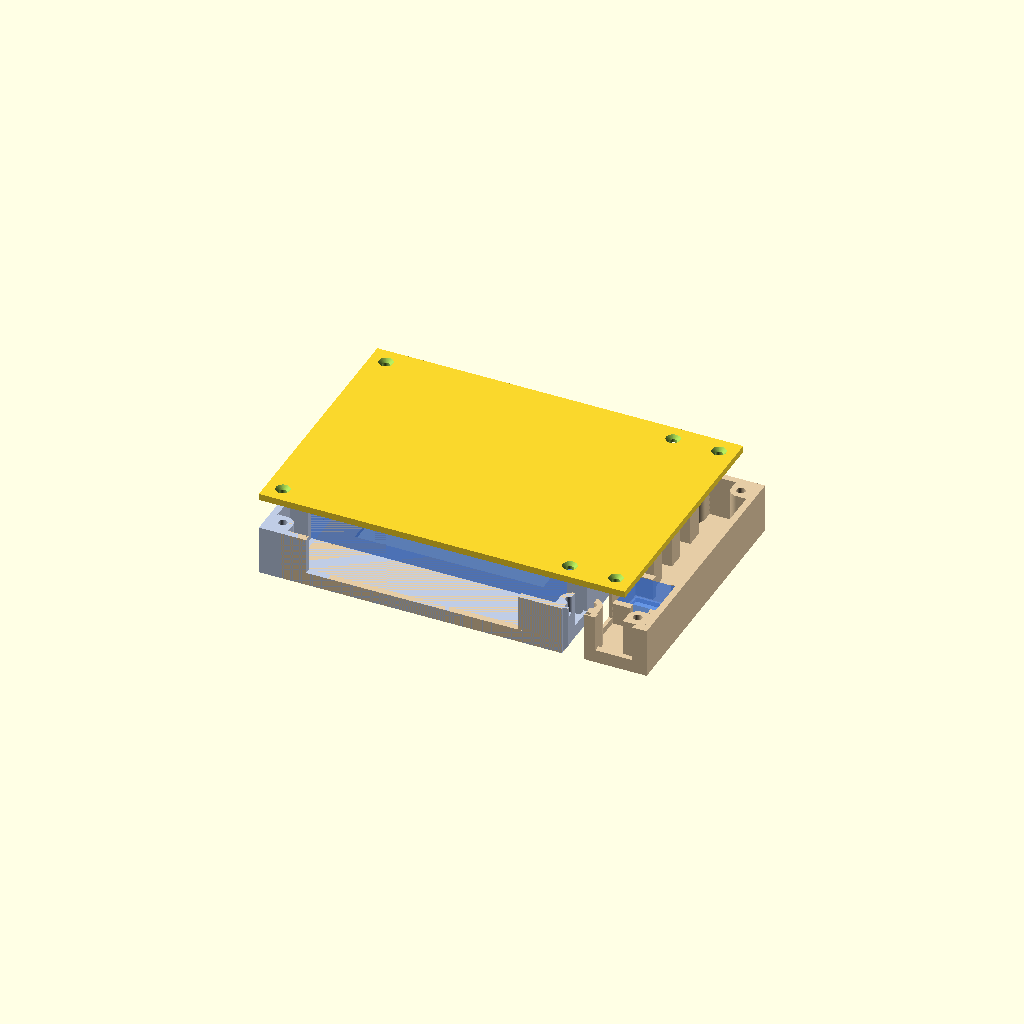
Cell 1 — every parameter at its default value.
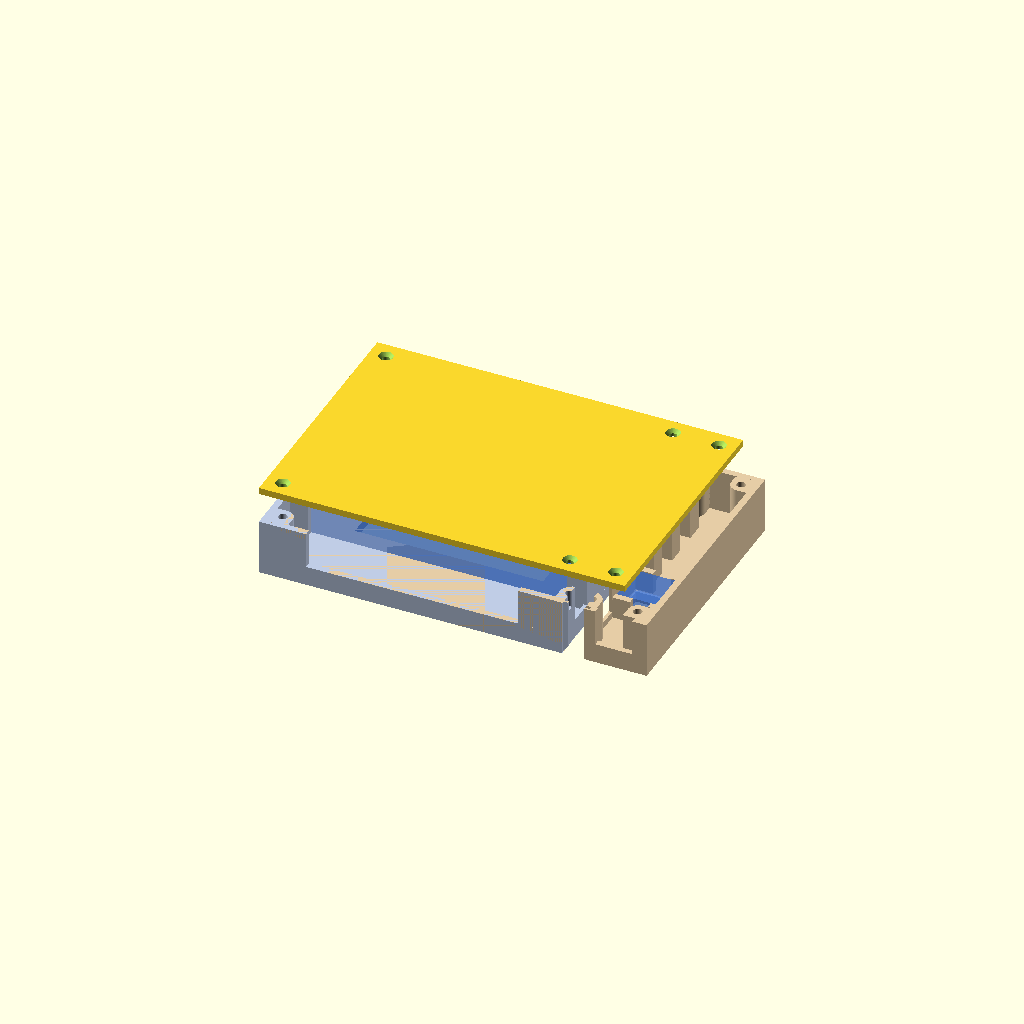
Cell 2 — front_t set to 6, the other parameters unchanged.
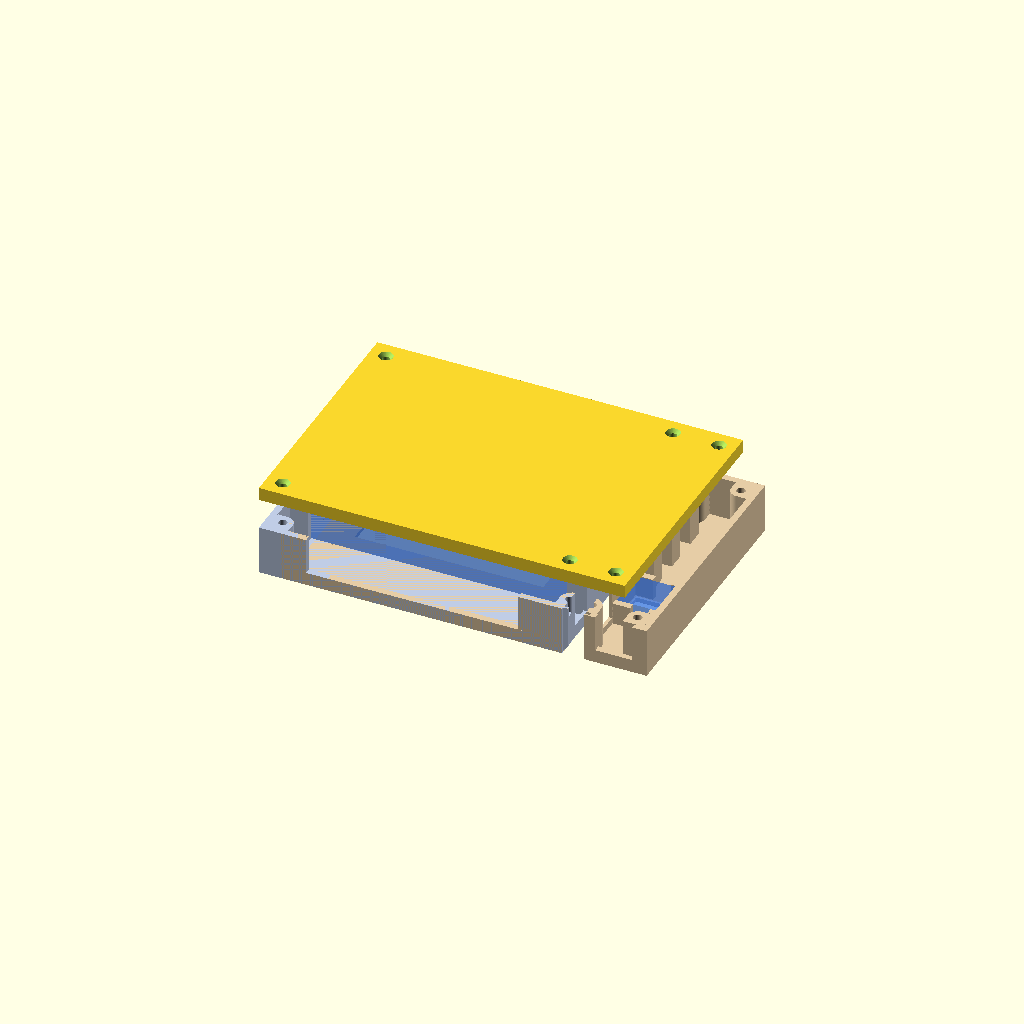
Cell 3: the same model with back_t = 6.
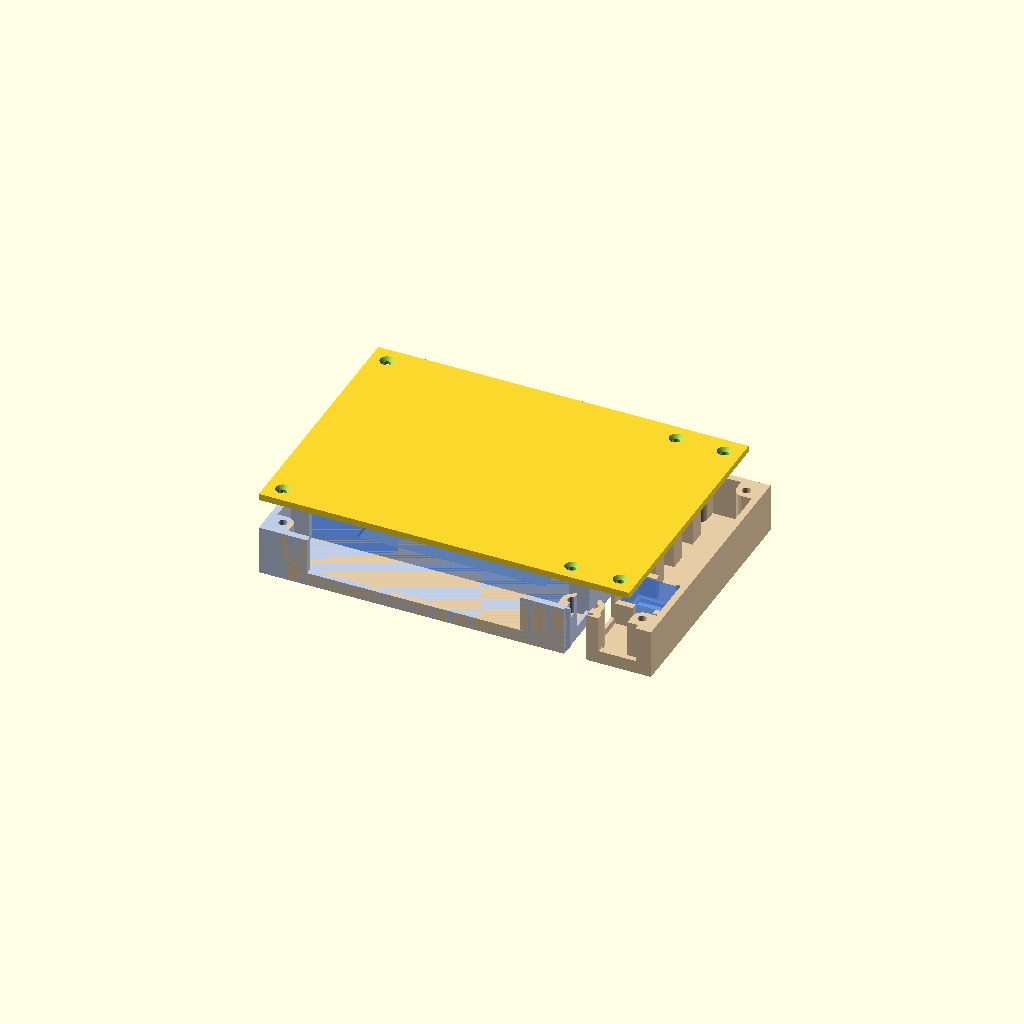
Cell 4: the same model with clr = 1.
All cells are drawn from one camera (rotation 55°, 0°, 25°, orthographic, colour scheme Cornfield), so only the parameter changes between them.
Source of the model, openscad/Dual_NanoVNA_ESP32_Console_Enclosure_v3.scad:
// =====================================================================
//  NanoVNA-H4 + ESP32-C3 Super Mini console  -  housing v3 (split + interlock)
// =====================================================================
//  PRINT     front face (z = 0) DOWN on the bed, no supports needed.
//  PARTS     part = "body_left" or "body_right" or "back"
//  CHECK     part = "preview"     : exploded view with ghost devices
//            part = "joint_check" : press F6. "Top level object is empty" means
//                                   the two halves touch but never collide.
//            part = "check"       : press F6. "Top level object is empty" means
//                                   no device touches the housing. Anything solid
//                                   is a collision.
//  HARDWARE  6x M3 heat-set insert (M3 x 5.7), 6x M3 x 8 flat-head screw,
//            2 mm adhesive foam tape behind each device.
//  ASSEMBLY  Push the halves together (the pins find their sockets first), glue
//            the seam with CA or 2-part epoxy (PETG solvent-welds poorly) and
//            leave the assembly face-down on a flat table until it sets. THEN
//            heat-set the six inserts: the two centre ones sit on the seam.
//
//  CHANGED FROM v2 (split)
//   1. The halves overlapped by 0.4 mm along the split. They now meet on one
//      plane (spine_x) and only the interlock features carry clearance.
//   2. Tongue-and-groove in the top and bottom walls (tongues on the left half).
//   3. Three alignment pins (left half) into sockets (right half). The sockets
//      sit in small pads on the ESP side of the divider: the divider is only
//      1.5 mm thick per half, far too thin to hold a socket itself.
//   4. Every joint feature is carved from the shared body(), so it follows the
//      housing when dimensions change. Left = body AND region; right = body
//      MINUS the same region grown by jclr.
//   5. 45-degree relief on the seam edge at the bed (elephant foot).
//   6. Size echo / bed warning back (now per half). Preview shows the halves
//      pulled apart (split_open); part = "joint_check" added.
// =====================================================================

$fn  = 48;
part = "preview";

// ---------------- printer (only used for the size warning) ------------
bed = [225, 225];                   // Elegoo Neptune 4 Pro

// ================= MEASUREMENTS =======================================
// NanoVNA-H4, landscape, UI upright. 2x SMA + USB-C on the BOTTOM edge,
// jog wheel + power slide switch on the TOP edge.
vna       = [133, 75, 18];          // [w, h, d]  published 133 x 75 x 18
vna_scr   = [24.5, 9.5, 84, 56];    // active display [x, y, w, h] from device lower-left
vna_bot_x = [18, 115];              // x-span of SMA + USB-C on the bottom edge
vna_top_x = [18, 115];              // x-span of jog + power switch on the top edge

// ESP32-C3 Super Mini + optional display module
esp       = [23, 19, 10];           // [w, h, d] board footprint ~22.5 x 18 mm + clearance
esp_scr   = [1.5, 2, 20, 15];       // active display area
esp_bot_x = [3, 20];                // USB-C port on bottom edge
esp_y_off = 0;                      // lift the ESP above the shared bottom edge (>= 0)
// ======================================================================

// ---------------- housing -------------------------------------------
wall      = 3;      // side walls
front_t   = 3;      // front plate = bezel lip around each window
back_t    = 3;      // back plate
clr       = 0.5;    // gap per side between a device and its locators
div_t     = 3;      // divider wall between the two devices
boss_d    = 9;      // screw post diameter
insert_d  = 4.0;    // hole for an M3 x 5.7 heat-set insert
insert_h  = 8;      // insert hole depth from the rear face
screw_d   = 3.4;    // M3 clearance hole in the back plate
csk_d     = 6.4;    // M3 flat-head countersink diameter
foam_t    = 2;      // foam tape thickness, uncompressed
foam_sq   = 0.5;    // how far the foam is squeezed when the plate is on
loc_w     = 8;      // width of the ledges / stops at each device corner
loc_t     = 3;      // thickness of the ledges / stops
win_m     = 1;      // window margin around the active display area
win_ch    = 1.2;    // 45-degree chamfer on the window's outer edge
port_zone = 24;     // free strip under both devices
top_strip = 10;     // free strip above the devices

// ---------------- split joint (centre plane x = spine_x) ------------
// Male features (tongues, pins) live on the LEFT half, female features
// (grooves, sockets) on the RIGHT half.
jclr        = 0.20; // clearance per side on every mating feature (slip fit; try 0.25 if PETG binds)
seam_gap    = 0.0;  // extra gap between the two flat seam faces (0 = touching)
seam_relief = 0.3;  // 45-degree relief on the seam edge at the bed, 0 = off
tg_w        = 1.0;  // tongue thickness in the 3 mm top / bottom wall
tg_d        = 2.0;  // tongue depth into the other half
tg_z0       = 1.0;  // tongue starts this high at the seam, then grows at 45 deg (no support)
pin_d       = 3.0;  // alignment pin diameter
pin_l       = 4.5;  // pin length past the seam (longer than tg_d: pins engage first)
pin_lead    = 0.6;  // lead-in chamfer on the pin tip and the socket mouth
pin_z       = 12;   // pin height above the bed
pin_y       = [58, 76, 94];   // pin positions along the seam (free zone above the ESP)
pad_w       = 8;    // width of each socket pad
sock_extra  = 0.5;  // socket depth beyond the pin tip
pad_back    = 1.5;  // plastic behind the bottom of each socket
split_open  = 10;   // preview only: how far the right half is pulled away

// ---------------- derived -------------------------------------------
vp_w = vna[0] + 2*clr;   vp_h = vna[1] + 2*clr;
ep_w = esp[0] + 2*clr;   ep_h = esp[1] + 2*clr;

dev_h = max(vp_h, esp_y_off + ep_h);
cav_w = vp_w + div_t + ep_w;
cav_h = port_zone + dev_h + top_strip;
cav_d = max(vna[2], esp[2]) + foam_t - foam_sq;

outer_w = cav_w + 2*wall;
outer_h = cav_h + 2*wall;
outer_d = front_t + cav_d;

div_x = wall + vp_w;
dv    = [wall + clr, wall + port_zone + clr];
de    = [div_x + div_t + clr, wall + port_zone + esp_y_off + clr];

br      = boss_d / 2;
spine_x = div_x + div_t / 2;
boss_pos = [
    [wall + br,           wall + br,           true],
    [outer_w - wall - br, wall + br,           true],
    [wall + br,           outer_h - wall - br, true],
    [outer_w - wall - br, outer_h - wall - br, true],
    [spine_x,             wall + br,           false],
    [spine_x,             outer_h - wall - br, false]
];

usb_y = [wall + boss_d + 0.5, dv[1] - loc_t - 0.5];

sx    = spine_x;                              // the split plane
pad_x = sx + pin_l + sock_extra + pad_back;   // right face of the socket pads

echo(str("Housing: ", outer_w, " x ", outer_h, " x ", outer_d, " mm"));
echo(str("Left half ", sx + pin_l, " mm wide (with pins), right half ", outer_w - sx, " mm wide"));
if (max(sx + pin_l, outer_w - sx) > bed[0] || outer_h > bed[1])
    echo("WARNING: a half is larger than the print bed");
assert(pin_l > tg_d, "pins should be longer than the tongues so they engage first");
assert(min(pin_y) - pad_w/2 > de[1] + esp[1] + clr + loc_t + 1, "lowest pad runs into the ESP locators");
assert(max(pin_y) + pad_w/2 < outer_h - wall - boss_d - 1,      "top pad runs into the spine post");

// ---------------- parts & modules -----------------------------------
if (part == "body_left")        body_left();
else if (part == "body_right")  body_right();
else if (part == "back")        back_plate_print();
else if (part == "joint_check") intersection() { body_left(); body_right(); }
else if (part == "check")
    union() {
        intersection() { union() { body_left(); body_right(); } ghosts(0.01); }
        intersection() { back_plate(); ghosts(0.01); }
    }
else                            preview_all();

module window(x, y, w, h) {
    translate([x, y, 0]) {
        hull() {
            translate([-win_ch, -win_ch, -0.01]) cube([w + 2*win_ch, h + 2*win_ch, 0.01]);
            translate([0, 0, win_ch - 0.01])     cube([w, h, 0.01]);
        }
        translate([0, 0, -0.01]) cube([w, h, front_t + 0.02]);
    }
}

module notches() {
    translate([dv[0] + vna_bot_x[0], -1, front_t + 3])
        cube([vna_bot_x[1] - vna_bot_x[0], wall + 1.5, cav_d + 1]);
    translate([de[0] + esp_bot_x[0], -1, front_t + 3])
        cube([esp_bot_x[1] - esp_bot_x[0], wall + 1.5, cav_d + 1]);
    translate([dv[0] + vna_top_x[0], outer_h - wall - 0.5, front_t + 3])
        cube([vna_top_x[1] - vna_top_x[0], wall + 1.5, cav_d + 1]);
}

module post2d(p) {
    x  = p[0]; y = p[1];
    yw = (y < outer_h / 2) ? wall - 0.5 : outer_h - wall + 0.5;
    translate([x, y]) circle(d = boss_d);
    translate([x - br, min(y, yw)]) square([boss_d, abs(y - yw)]);
    if (p[2]) {
        xw = (x < outer_w / 2) ? wall - 0.5 : outer_w - wall + 0.5;
        translate([min(x, xw), y - br]) square([abs(x - xw), boss_d]);
    }
}

module divider() {
    difference() {
        translate([div_x, wall - 0.5, front_t - 0.5])
            cube([div_t, cav_h + 1, cav_d + 0.5]);
        translate([div_x - 1, usb_y[0], front_t + 3])
            cube([div_t + 2, usb_y[1] - usb_y[0], cav_d + 1]);
    }
}

module corner_locators(d0, size) {
    xl = d0[0] - clr; xr = d0[0] + size[0] + clr;
    for (x0 = [xl - 0.5, xr - loc_w]) {
        translate([x0, d0[1] - loc_t, front_t - 0.5])
            cube([loc_w + 0.5, loc_t, size[2] + 0.5]);
        translate([x0, d0[1] + size[1] + clr, front_t - 0.5])
            cube([loc_w + 0.5, loc_t, size[2] + 0.5]);
    }
}

// full-height blocks on the ESP side of the divider that receive the pins.
// They sit in the empty strip above the ESP and cost nothing in the device pockets.
module joint_pads() {
    x0 = div_x + div_t - 0.5;
    for (y = pin_y)
        translate([x0, y - pad_w/2, front_t - 0.5])
            cube([pad_x - x0, pad_w, outer_d - front_t + 0.5]);
}

module body() {
    difference() {
        union() {
            difference() {
                cube([outer_w, outer_h, outer_d]);
                translate([wall, wall, front_t]) cube([cav_w, cav_h, cav_d + 1]);
                window(dv[0] + vna_scr[0] - win_m, dv[1] + vna_scr[1] - win_m, vna_scr[2] + 2*win_m, vna_scr[3] + 2*win_m);
                window(de[0] + esp_scr[0] - win_m, de[1] + esp_scr[1] - win_m, esp_scr[2] + 2*win_m, esp_scr[3] + 2*win_m);
                notches();
            }
            for (p = boss_pos) translate([0, 0, front_t - 0.5]) linear_extrude(cav_d + 0.5) post2d(p);
            divider();
            corner_locators(dv, vna);
            corner_locators(de, esp);
            joint_pads();
        }
        for (p = boss_pos) translate([p[0], p[1], outer_d - insert_h]) cylinder(d = insert_d, h = insert_h + 1);
    }
}

// ---------------- the split joint -----------------------------------
// round profile with 45-degree points top and bottom: prints without supports
// when it lies on its side, as a pin and as a hole
module lemon(d) {
    r = d / 2;
    hull() {
        circle(r = r);
        for (s = [-1, 1]) translate([0, s * r * sqrt(2)]) square(0.01, center = true);
    }
}

// alignment pin: origin on the seam, grows toward +x, 45-degree lead-in tip
module pin() {
    rotate([90, 0, 90]) {
        linear_extrude(height = pin_l - pin_lead) lemon(pin_d);
        translate([0, 0, pin_l - pin_lead]) hull() {
            linear_extrude(height = 0.01) lemon(pin_d);
            translate([0, 0, pin_lead - 0.01]) linear_extrude(height = 0.01) lemon(pin_d - 2*pin_lead);
        }
    }
}

// the pin grown by jclr, deeper by sock_extra, with a chamfered mouth
module socket() {
    d = pin_d + 2*jclr;
    rotate([90, 0, 90]) {
        translate([0, 0, -0.01]) hull() {
            linear_extrude(height = 0.01) lemon(d + 2*pin_lead);
            translate([0, 0, pin_lead]) linear_extrude(height = 0.01) lemon(d);
        }
        linear_extrude(height = pin_l + sock_extra) lemon(d);
    }
}

// wall tongue centred on y0, grown by c. The underside climbs at 45 degrees from
// tg_z0 so the tongue prints without support and nothing shows on the front face.
module tongue(y0, c = 0) {
    translate([0, y0 + tg_w/2 + c, 0]) rotate([90, 0, 0])
        linear_extrude(height = tg_w + 2*c)
            offset(delta = c)
                polygon([[sx - 1,    tg_z0],
                         [sx,        tg_z0],
                         [sx + tg_d, tg_z0 + tg_d],
                         [sx + tg_d, outer_d + 2],
                         [sx - 1,    outer_d + 2]]);
}

// The space the LEFT half owns. g = 0: exactly that. g = 1: the same space with
// every mating feature grown by jclr - the right half must keep out of it.
module left_region(g = 0) {
    c = g * jclr;
    translate([-5, -5, -5]) cube([sx + g*seam_gap + 5, outer_h + 10, outer_d + 10]);
    for (y0 = [wall/2, outer_h - wall/2]) tongue(y0, c);
    for (y = pin_y) translate([sx, y, pin_z]) {
        if (g == 0) pin();
        else        socket();
    }
}

// 45-degree relief on the seam edge at the bed, so the elephant foot of each
// half cannot stop the seam from closing on the front face
module relief_cut(left = true) {
    r  = seam_relief;
    e  = 0.01;
    xf = left ? sx : sx + seam_gap;
    if (r > 0)
        translate([0, outer_h + 1, 0]) rotate([90, 0, 0]) linear_extrude(height = outer_h + 2)
            polygon(left ? [[xf - r - e, -e], [xf + e, -e], [xf + e, r + e]]
                         : [[xf + r + e, -e], [xf - e, -e], [xf - e, r + e]]);
}

module body_left() {
    difference() {
        intersection() { body(); left_region(0); }
        relief_cut(true);
    }
}

module body_right() {
    difference() {
        body();
        left_region(1);
        relief_cut(false);
    }
}

// ---------------- back plate ----------------------------------------
module pad(d0, size) {
    ph = cav_d - size[2] - (foam_t - foam_sq);
    if (ph > 0.2) translate([d0[0] + 5, d0[1] + 5, outer_d - ph]) cube([size[0] - 10, size[1] - 10, ph + 0.01]);
}

module back_plate() {
    csk_h = (csk_d - screw_d) / 2;
    difference() {
        union() {
            translate([0, 0, outer_d]) cube([outer_w, outer_h, back_t]);
            pad(dv, vna); pad(de, esp);
        }
        for (p = boss_pos) {
            translate([p[0], p[1], outer_d - 1]) cylinder(d = screw_d, h = back_t + 2);
            translate([p[0], p[1], outer_d + back_t - csk_h]) cylinder(d1 = screw_d, d2 = csk_d + 0.4, h = csk_h + 0.2);
        }
    }
}

module back_plate_print() {
    translate([0, outer_h, outer_d + back_t]) rotate([180, 0, 0]) back_plate();
}

// ---------------- ghosts + preview ----------------------------------
module ghost_vna(eps = 0) {
    translate([dv[0] + eps, dv[1] + eps, front_t + eps]) cube([vna[0] - 2*eps, vna[1] - 2*eps, vna[2] - 2*eps]);
}

module ghost_esp(eps = 0) {
    translate([de[0] + eps, de[1] + eps, front_t + eps]) cube([esp[0] - 2*eps, esp[1] - 2*eps, esp[2] - 2*eps]);
}

module ghosts(eps = 0) { ghost_vna(eps); ghost_esp(eps); }

module preview_all() {
    color([0.75, 0.80, 0.90]) body_left();
    color([0.90, 0.80, 0.65]) translate([split_open, 0, 0]) body_right();
    translate([0, 0, 14]) back_plate();
    color([0.2, 0.45, 0.9, 0.5]) {
        ghost_vna(0);
        translate([split_open, 0, 0]) ghost_esp(0);
    }
}
Parameter table extracted from the source (name, type, default, range or options):
part: string, default "preview"
bed: vector, default [225, 225]
vna: vector, default [133, 75, 18]
vna_scr: vector, default [24.5, 9.5, 84, 56]
vna_bot_x: vector, default [18, 115]
vna_top_x: vector, default [18, 115]
esp: vector, default [23, 19, 10]
esp_scr: vector, default [1.5, 2, 20, 15]
esp_bot_x: vector, default [3, 20]
esp_y_off: number, default 0
wall: number, default 3
front_t: number, default 3
back_t: number, default 3
clr: number, default 0.5
div_t: number, default 3
boss_d: number, default 9
insert_d: number, default 4
insert_h: number, default 8
screw_d: number, default 3.4
csk_d: number, default 6.4
foam_t: number, default 2
foam_sq: number, default 0.5
loc_w: number, default 8
loc_t: number, default 3
win_m: number, default 1
win_ch: number, default 1.2
port_zone: number, default 24
top_strip: number, default 10
jclr: number, default 0.2
seam_gap: number, default 0
seam_relief: number, default 0.3
tg_w: number, default 1
tg_d: number, default 2
tg_z0: number, default 1
pin_d: number, default 3
pin_l: number, default 4.5
pin_lead: number, default 0.6
pin_z: number, default 12
pin_y: vector, default [58, 76, 94]
pad_w: number, default 8
sock_extra: number, default 0.5
pad_back: number, default 1.5
split_open: number, default 10
